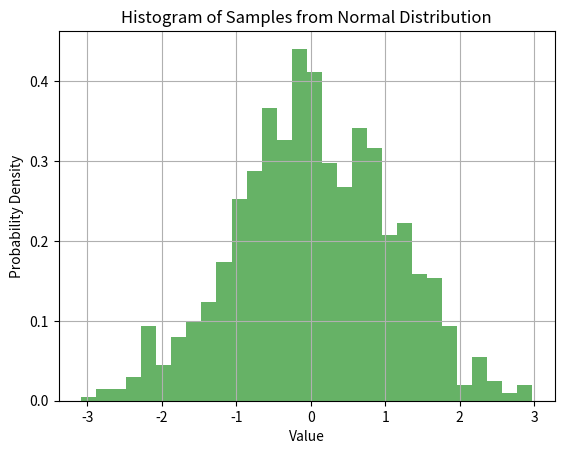

Write the Python code that produced this figure.
import numpy as np
import matplotlib.pyplot as plt
from scipy import stats
import pandas as pd


def sample_normal_dist_module(mu: float, sigma: float, n: int, plot=True):
    """
    Samples from a normal distribution with given parameters with 
    the option to plot

    Args:
        mu (float): mean.
        sigma (float): standard deviation.
        n (int): number of samples.
    Returns:
        np.array: array of samples.
    """
    # Generate random samples from a normal distribution
    samples = np.random.normal(loc=mu, scale=sigma, size=n)
    if plot:
        # Visualize the distribution of the samples using a histogram
        plt.hist(samples, bins=30, density=True, alpha=0.6, color='g')
        plt.title('Histogram of Samples from Normal Distribution')
        plt.xlabel('Value')
        plt.ylabel('Probability Density')
        plt.grid(True)
        plt.show()
    # Display the mu and sigma
    df = pd.DataFrame({"True": [mu, sigma], 
                       "Sample": [np.mean(samples), np.std(samples)]}, 
                      index=["Mu", "Sigma"])
    print(df.round(3))
    return samples

if __name__ == "__main__":
    mu = 0
    sigma = 1
    n = 1000
    sample_normal_dist_module(mu, sigma, n)